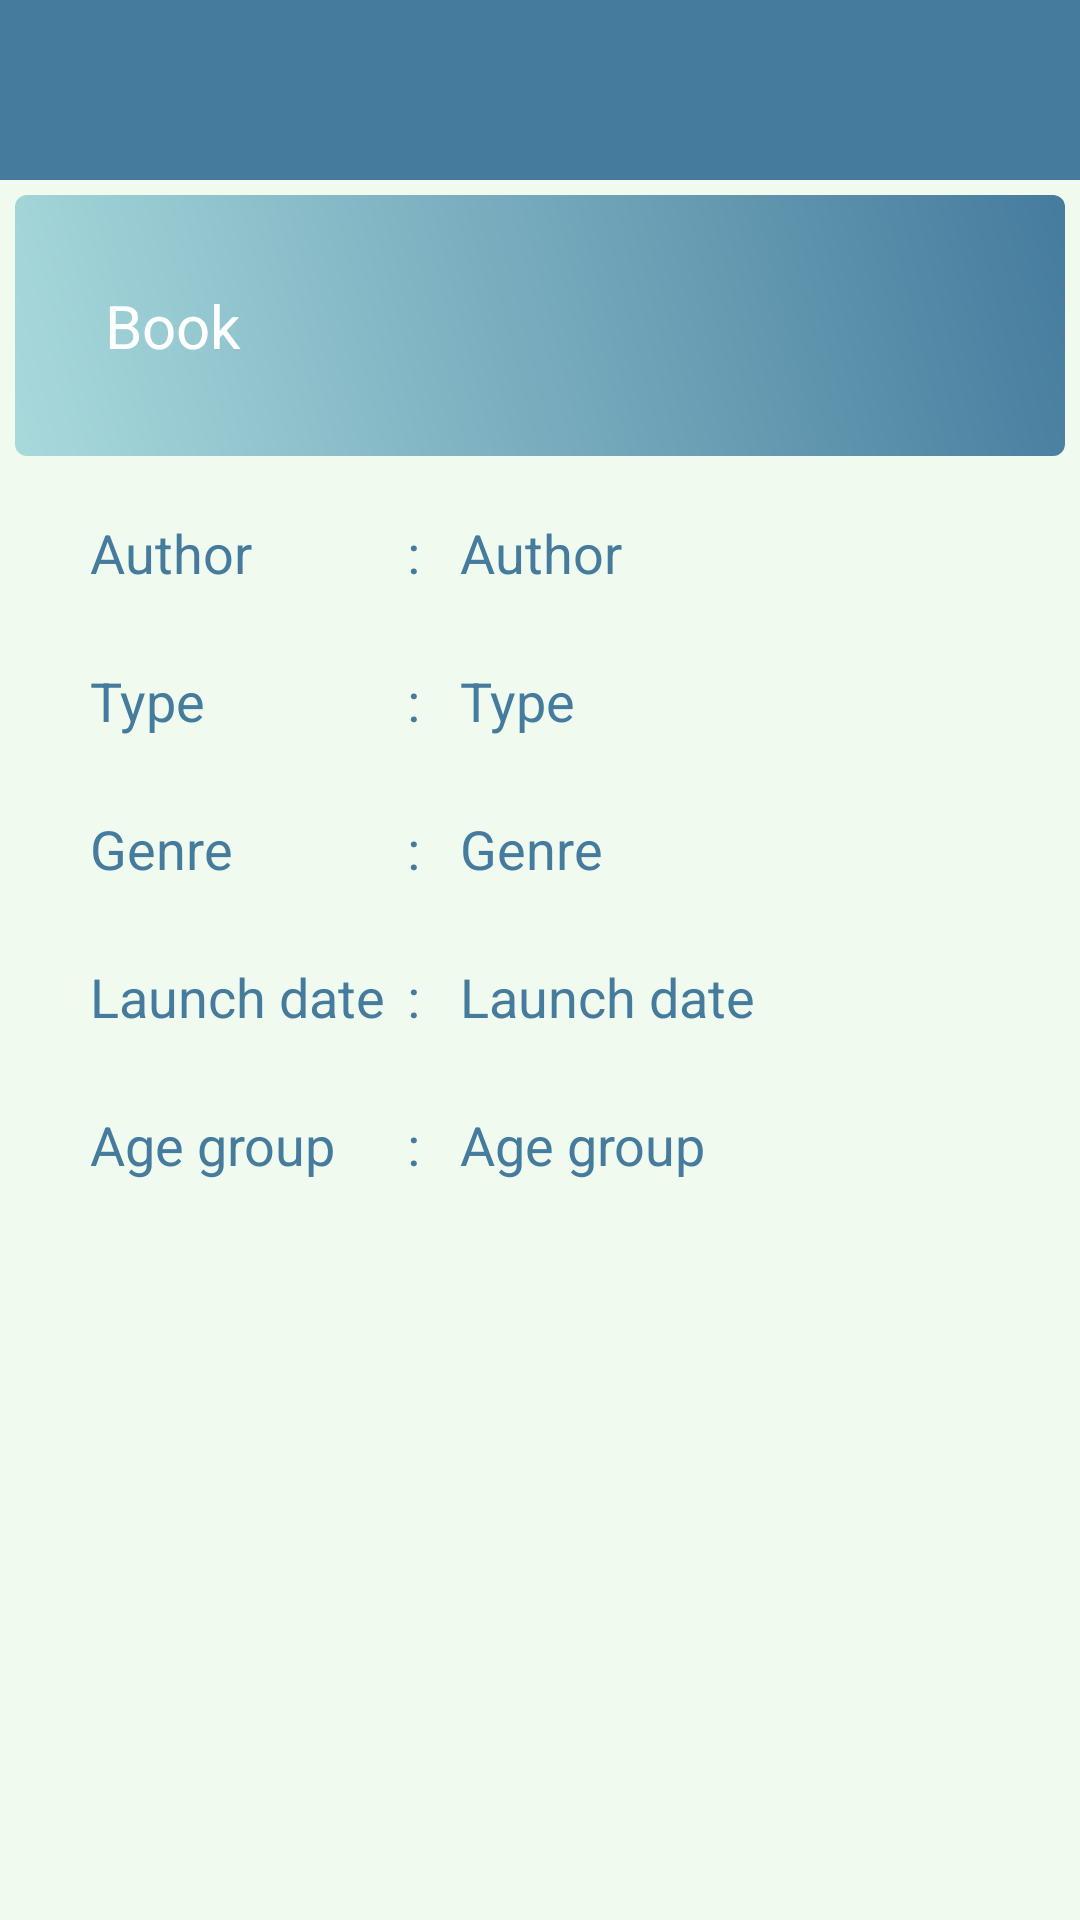

Produce the Android XML layout that renders to this screen, including the resource entries it uses.
<!-- AndroidManifest.xml: application theme Theme.TatvasoftAssignment4 -->
<!-- res/layout/fragment_book_detail.xml -->
<?xml version="1.0" encoding="utf-8"?>
<FrameLayout xmlns:android="http://schemas.android.com/apk/res/android"
    xmlns:tools="http://schemas.android.com/tools"
    android:layout_width="match_parent"
    android:layout_height="match_parent"
    android:orientation="vertical"
    tools:context=".Fragment.BookDetailFragment">

    <LinearLayout
        android:layout_width="match_parent"
        android:layout_height="match_parent"
        android:orientation="vertical"
        android:background="@color/color_background">
        <include layout="@layout/toolbar"/>
    <LinearLayout
        android:layout_width="match_parent"
        android:layout_height="wrap_content"
        android:background="@drawable/button_background"
        android:layout_margin="@dimen/paddingTopAddActivity">

        <TextView
            android:id="@+id/tvDetailBookName"
            android:layout_width="match_parent"
            android:layout_height="wrap_content"
            android:layout_gravity="center"
            android:layout_margin="@dimen/marginAddBook"
            android:padding="@dimen/paddingAddBook10dp"
            android:text="@string/tv_book_name"
            android:textColor="@color/white"
            android:textSize="@dimen/textSizeListBook" />
    </LinearLayout>

    <LinearLayout style="@style/linearLayoutDetail">
        <TextView
            android:text="@string/tv_author_name"
            style="@style/tvHeadingDetail" />
        <TextView
            android:text="@string/colon"
            style="@style/tvColonStyle" />
        <TextView
            android:id="@+id/tvDetailAuthorName"
            android:text="@string/tv_author_name"
            style="@style/tvDataDetails" />
    </LinearLayout>

    <LinearLayout style="@style/linearLayoutDetail">
        <TextView
            android:text="@string/tv_select_type"
            style="@style/tvHeadingDetail" />
        <TextView
            android:text="@string/colon"
            style="@style/tvColonStyle" />
        <TextView
            android:id="@+id/tvDetailBookType"
            android:text="@string/tv_select_type"
            style="@style/tvDataDetails" />
    </LinearLayout>

    <LinearLayout style="@style/linearLayoutDetail">
        <TextView
            android:text="@string/tv_select_genre"
            style="@style/tvHeadingDetail" />
        <TextView
            android:text="@string/colon"
            style="@style/tvColonStyle" />
        <TextView
            android:id="@+id/tvDetailBookGenre"
            android:text="@string/tv_select_genre"
            style="@style/tvDataDetails" />
    </LinearLayout>

    <LinearLayout style="@style/linearLayoutDetail">
        <TextView
            android:text="@string/tv_launch_date"
            style="@style/tvHeadingDetail" />
        <TextView
            android:text="@string/colon"
            style="@style/tvColonStyle" />
        <TextView
            android:id="@+id/tvDetailLaunchDate"
            android:text="@string/tv_launch_date"
            style="@style/tvDataDetails" />
    </LinearLayout>

    <LinearLayout style="@style/linearLayoutDetail">
        <TextView
            android:text="@string/tv_select_ageGroup"
            style="@style/tvHeadingDetail" />
        <TextView
            android:text="@string/colon"
            style="@style/tvColonStyle" />
        <TextView
            android:id="@+id/tvDetailAgeGroup"
            android:text="@string/tv_select_ageGroup"
            style="@style/tvDataDetails" />
    </LinearLayout>
    </LinearLayout>
</FrameLayout>
<!-- res/layout/toolbar.xml (included above) -->
<?xml version="1.0" encoding="utf-8"?>
<androidx.appcompat.widget.Toolbar xmlns:android="http://schemas.android.com/apk/res/android"
    android:layout_width="match_parent"
    android:layout_height="60dp"
    xmlns:app="http://schemas.android.com/apk/res-auto"
    android:id="@+id/toolbar"
    android:theme="@style/ThemeOverlay.AppCompat.Dark.ActionBar"
    android:background="@color/color_primary"
    app:titleTextColor="@color/white"
    app:popupTheme="@style/PopupMenuStyle">

</androidx.appcompat.widget.Toolbar>
<!-- resources referenced by this layout -->
<resources>
  <color name="color_background">#f1faee</color>
  <color name="color_primary">#457b9d</color>
  <color name="white">#FFFFFFFF</color>
  <dimen name="marginAddBook">20dp</dimen>
  <dimen name="paddingAddBook10dp">10dp</dimen>
  <dimen name="paddingTopAddActivity">5dp</dimen>
  <dimen name="textSizeListBook">20sp</dimen>
  <!-- drawable button_background (drawable-v24) -->
  <?xml version="1.0" encoding="utf-8"?>
  <shape xmlns:android="http://schemas.android.com/apk/res/android">
  
      <corners android:radius="4dp"/>
      <gradient
          android:startColor="@color/color_secondary"
          android:endColor="@color/color_primary"
          android:angle="45"
          android:type="linear"/>
  
  </shape>
  <string name="colon">:</string>
  <string name="tv_author_name">Author</string>
  <string name="tv_book_name">Book</string>
  <string name="tv_launch_date">Launch date</string>
  <string name="tv_select_ageGroup">Age group</string>
  <string name="tv_select_genre">Genre</string>
  <string name="tv_select_type">Type</string>
  <style name="PopupMenuStyle" parent="Theme.AppCompat.Light">
          <item name="android:background">@android:color/white</item>
      </style>
  <style name="linearLayoutDetail">
          <item name="android:layout_width">match_parent</item>
          <item name="android:layout_height">wrap_content</item>
          <item name="android:orientation">horizontal</item>
          <item name="android:layout_marginStart">@dimen/marginAddBook</item>
          <item name="android:layout_marginEnd">@dimen/marginAddBook</item>
          <item name="android:layout_marginTop">@dimen/paddingTopAddActivity</item>
          <item name="android:padding">@dimen/paddingAddBook10dp</item>
      </style>
  <style name="tvColonStyle">
          <item name="android:layout_width">@dimen/dimen0dp</item>
          <item name="android:layout_weight">0.1</item>
          <item name="android:layout_height">wrap_content</item>
          <item name="android:textSize">@dimen/textSizeRadioButton</item>
          <item name="android:textColor">@color/color_primary</item>
  
      </style>
  <style name="tvDataDetails">
          <item name="android:layout_width">@dimen/dimen0dp</item>
          <item name="android:layout_weight">1</item>
          <item name="android:layout_height">wrap_content</item>
          <item name="android:textSize">@dimen/textSizeRadioButton</item>
          <item name="android:textColor">@color/color_primary</item>
      </style>
  <style name="tvHeadingDetail">
          <item name="android:layout_width">@dimen/dimen0dp</item>
          <item name="android:layout_height">wrap_content</item>
          <item name="android:layout_weight">0.6</item>
          <item name="android:textSize">@dimen/textSizeRadioButton</item>
          <item name="android:textColor">@color/color_primary</item>
      </style>
  <style name="Theme.TatvasoftAssignment4" parent="Theme.AppCompat.Light.NoActionBar">
          
          <item name="colorPrimary">@color/color_primary</item>
          <item name="colorPrimaryVariant">@color/color_primary_dark</item>
          <item name="colorOnPrimary">@color/white</item>
          <item name="colorAccent">@color/color_primary</item>
          
          <item name="colorSecondary">@color/color_primary</item>
          <item name="colorSecondaryVariant">@color/color_primary_dark</item>
          <item name="colorOnSecondary">@color/white</item>
          
          <item name="android:statusBarColor" tools:targetApi="l">@color/color_primary_dark</item>
          
      </style>
  <color name="color_secondary">#a8dadc</color>
  <dimen name="dimen0dp">0dp</dimen>
  <dimen name="textSizeRadioButton">18sp</dimen>
  <color name="color_primary_dark">#1d3557</color>
</resources>
